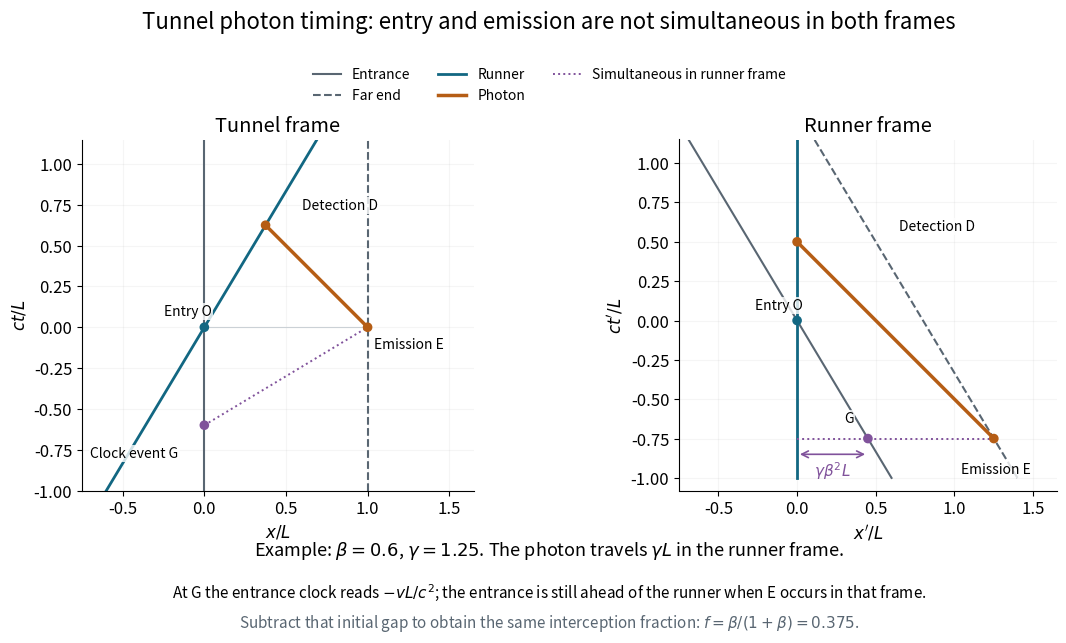

Python code for this plot: (Note: this script raises an exception after producing the figure.)
"""Original tunnel/runner spacetime diagrams; Python 3.14, NumPy 2.3.5,
Matplotlib 3.10.7. Writes only the same-basename CWD PNG.
"""
from pathlib import Path
import matplotlib
matplotlib.use("Agg")
import matplotlib.pyplot as plt
import numpy as np


def main():
    plt.rcParams.update({"font.size": 12, "axes.spines.top": False,
                         "axes.spines.right": False, "figure.facecolor": "white"})
    beta = 0.6
    gamma = 1/np.sqrt(1-beta**2)
    times = np.linspace(-1, 1.15, 400)
    blue, orange, purple, gray = "#126782", "#b55d15", "#80529b", "#596672"
    fig, (lab, runner) = plt.subplots(1, 2, figsize=(11.8, 6.5))
    lab.plot(np.zeros_like(times), times, color=gray, lw=1.5, label="Entrance")
    lab.plot(np.ones_like(times), times, color=gray, lw=1.5, ls="--", label="Far end")
    lab.plot(beta*times, times, color=blue, lw=2, label="Runner")
    photon_time = np.linspace(0, 1/(1+beta), 200)
    lab.plot(1-photon_time, photon_time, color=orange, lw=2.5, label="Photon")
    lab.plot([0, 1], [-beta, 0], color=purple, lw=1.4, ls=":", label="Simultaneous in runner frame")
    lab.plot([0, 1], [0, 0], color="#cbd1d6", lw=0.8)
    lab.scatter([0, 1, beta/(1+beta), 0], [0, 0, 1/(1+beta), -beta], color=[blue, orange, orange, purple], s=35, zorder=4)
    for x, y, text in [(-0.25, 0.07, "Entry O"), (1.04, -0.13, "Emission E"),
                       (0.60, 0.72, "Detection D"), (-0.70, -0.80, "Clock event G")]:
        lab.text(x, y, text, fontsize=10, bbox={"facecolor": "white", "edgecolor": "none", "alpha": 0.8, "pad": 1})
    lab.set(xlim=(-0.75, 1.65), ylim=(-1, 1.15), aspect="equal", xlabel=r"$x/L$", ylabel=r"$ct/L$", title="Tunnel frame")
    runner.plot(-beta*times, times, color=gray, lw=1.5)
    runner.plot(1/gamma-beta*times, times, color=gray, lw=1.5, ls="--")
    runner.plot(np.zeros_like(times), times, color=blue, lw=2)
    emission_time = -gamma*beta
    detection_time = 1/(gamma*(1+beta))
    tprime = np.linspace(emission_time, detection_time, 200)
    runner.plot(gamma-(tprime-emission_time), tprime, color=orange, lw=2.5)
    gap = gamma*beta**2
    runner.plot([0, gamma], [emission_time, emission_time], color=purple, ls=":", lw=1.4)
    runner.scatter([0, gamma, 0, gap], [0, emission_time, detection_time, emission_time],
                   color=[blue, orange, orange, purple], s=35, zorder=4)
    for x, y, text in [(-0.27, 0.07, "Entry O"), (1.04, -0.97, "Emission E"),
                       (0.65, 0.57, "Detection D"), (0.30, -0.65, "G")]:
        runner.text(x, y, text, fontsize=10, bbox={"facecolor": "white", "edgecolor": "none", "alpha": 0.8, "pad": 1})
    runner.annotate("", (0, emission_time-0.10), (gap, emission_time-0.10),
                    arrowprops={"arrowstyle": "<->", "color": purple, "lw": 1.2})
    runner.text(gap/2, emission_time-0.24, r"$\gamma\beta^2L$", ha="center", color=purple, fontsize=11)
    runner.set(xlim=(-0.75, 1.65), ylim=(-1.08, 1.15), aspect="equal", xlabel=r"$x'/L$", ylabel=r"$ct'/L$", title="Runner frame")
    for ax in [lab, runner]:
        ax.grid(alpha=0.12)
    handles, labels = lab.get_legend_handles_labels()
    fig.legend(handles, labels, loc="upper center", bbox_to_anchor=(0.5, 0.90), ncol=3, frameon=False, fontsize=10)
    fig.suptitle("Tunnel photon timing: entry and emission are not simultaneous in both frames", fontsize=16, y=0.97)
    fig.text(0.5, 0.13, r"Example: $\beta=0.6$, $\gamma=1.25$. The photon travels $\gamma L$ in the runner frame.", ha="center", fontsize=13)
    fig.text(0.5, 0.065, r"At G the entrance clock reads $-vL/c^2$; the entrance is still ahead of the runner when E occurs in that frame.",
             ha="center", fontsize=11)
    fig.text(0.5, 0.02, r"Subtract that initial gap to obtain the same interception fraction: $f=\beta/(1+\beta)=0.375$.",
             ha="center", fontsize=11, color=gray)
    fig.subplots_adjust(left=0.065, right=0.975, bottom=0.23, top=0.77, wspace=0.22)
    fig.savefig(Path.cwd() / Path(__file__).with_suffix(".png").name,
                dpi=140, facecolor="white", transparent=False, metadata={"Software": "Matplotlib"})
    plt.close(fig)


if __name__ == "__main__":
    main()
